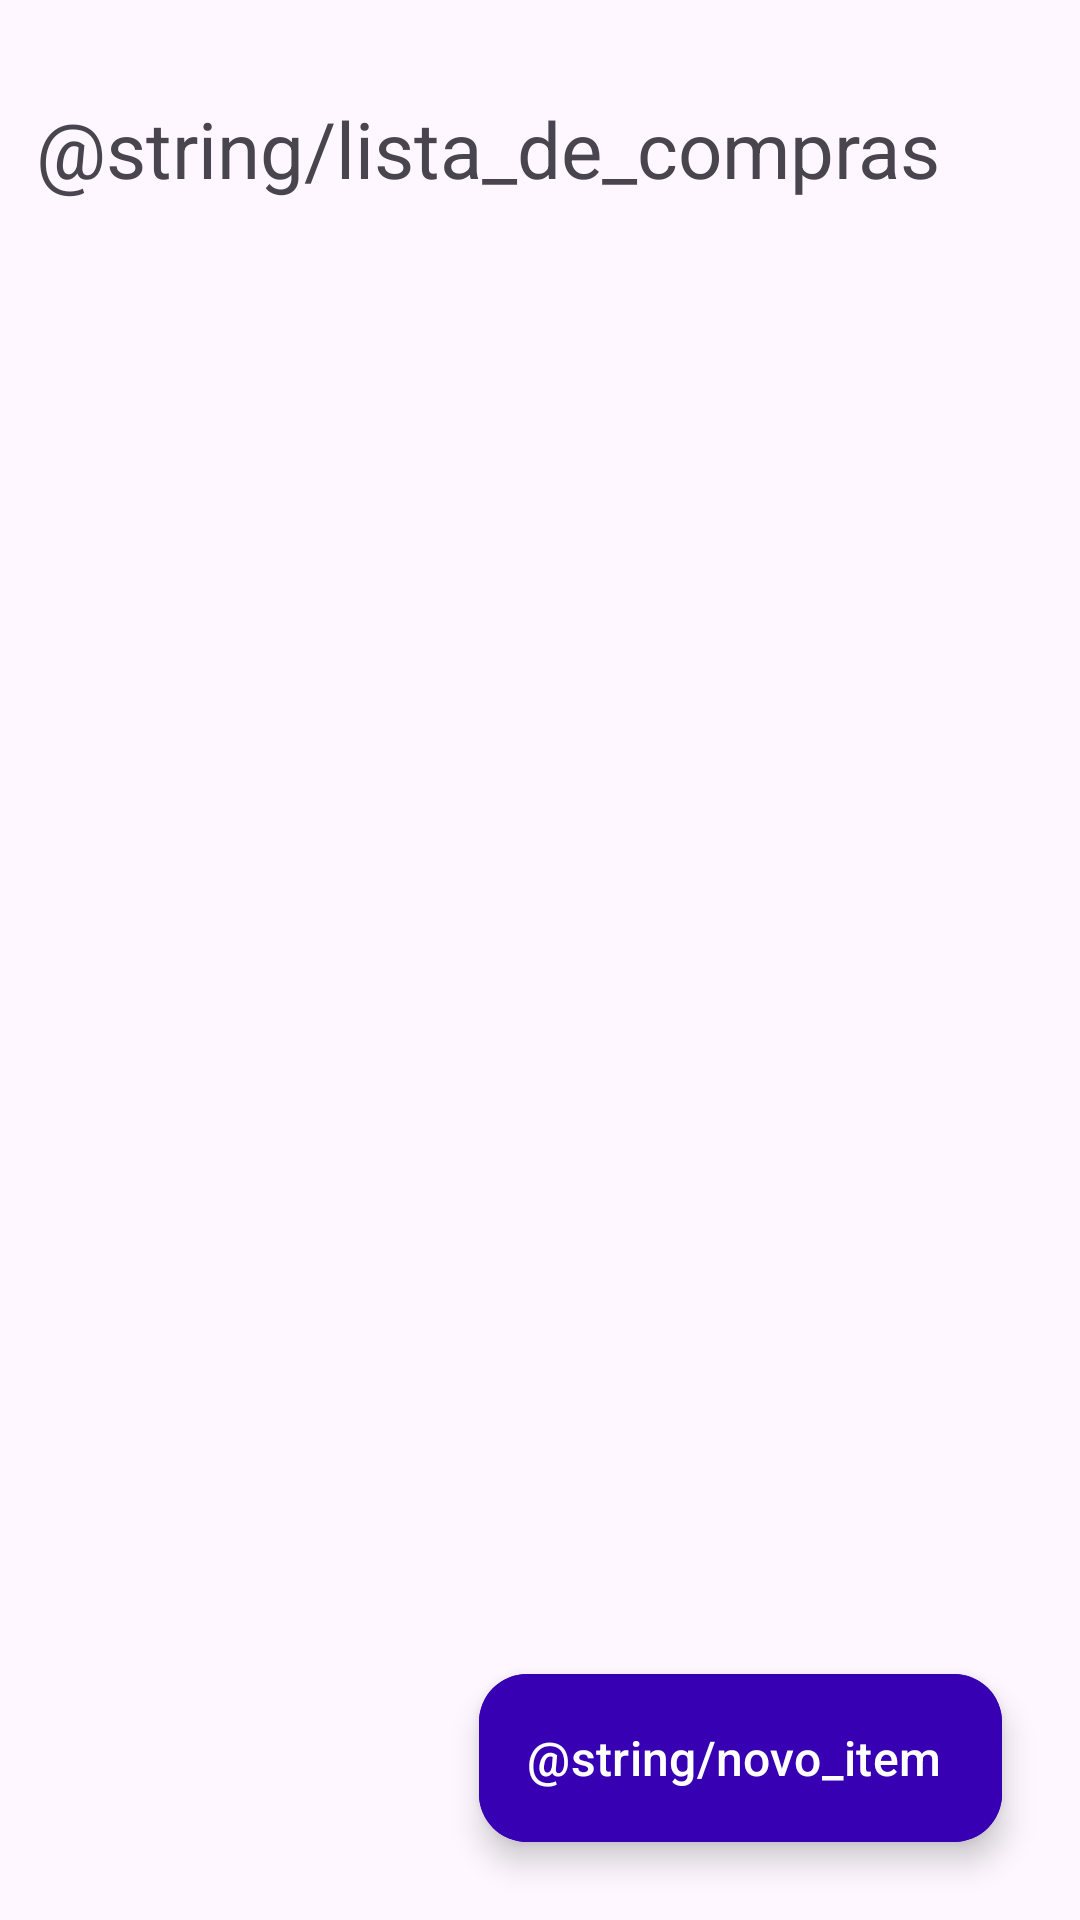

Layout XML and referenced resources for this Android screen:
<!-- AndroidManifest.xml: application theme Theme.PurchasesList -->
<!-- res/layout/activity_main.xml -->
<?xml version="1.0" encoding="utf-8"?>
<RelativeLayout xmlns:android="http://schemas.android.com/apk/res/android"
    xmlns:app="http://schemas.android.com/apk/res-auto"
    xmlns:tools="http://schemas.android.com/tools"
    android:id="@+id/main"
    android:layout_width="match_parent"
    android:layout_height="match_parent"
    tools:context=".ui.MainActivity">

    <TextView
        android:layout_width="wrap_content"
        android:layout_height="wrap_content"
        android:text="@string/lista_de_compras"
        android:textSize="26sp"
        android:layout_marginLeft="12dp"
        android:layout_marginVertical="32dp"/>

    <androidx.recyclerview.widget.RecyclerView
        android:id="@+id/purchases_list"
        android:layout_width="match_parent"
        android:layout_height="match_parent"
        android:layout_marginTop="100dp"/>

    <com.google.android.material.floatingactionbutton.ExtendedFloatingActionButton
        android:id="@+id/btn_new_item"
        android:layout_width="wrap_content"
        android:layout_height="wrap_content"
        android:layout_alignParentBottom="true"
        android:layout_alignParentEnd="true"
        android:layout_margin="26dp"
        android:text="@string/novo_item"
        android:backgroundTint="@color/design_default_color_primary_variant"
        android:textColor="@color/white"
        android:textSize="16sp"/>

</RelativeLayout>
<!-- resources referenced by this layout -->
<resources>
  <style name="Theme.PurchasesList" parent="Base.Theme.PurchasesList" />
  <style name="Base.Theme.PurchasesList" parent="Theme.Material3.DayNight.NoActionBar">
          
          
      </style>
  <!-- not gathered from this repository: default colours our renderer supplied (Android Studio template values) -->
  <color name="white">#FFFFFFFF</color>
</resources>
